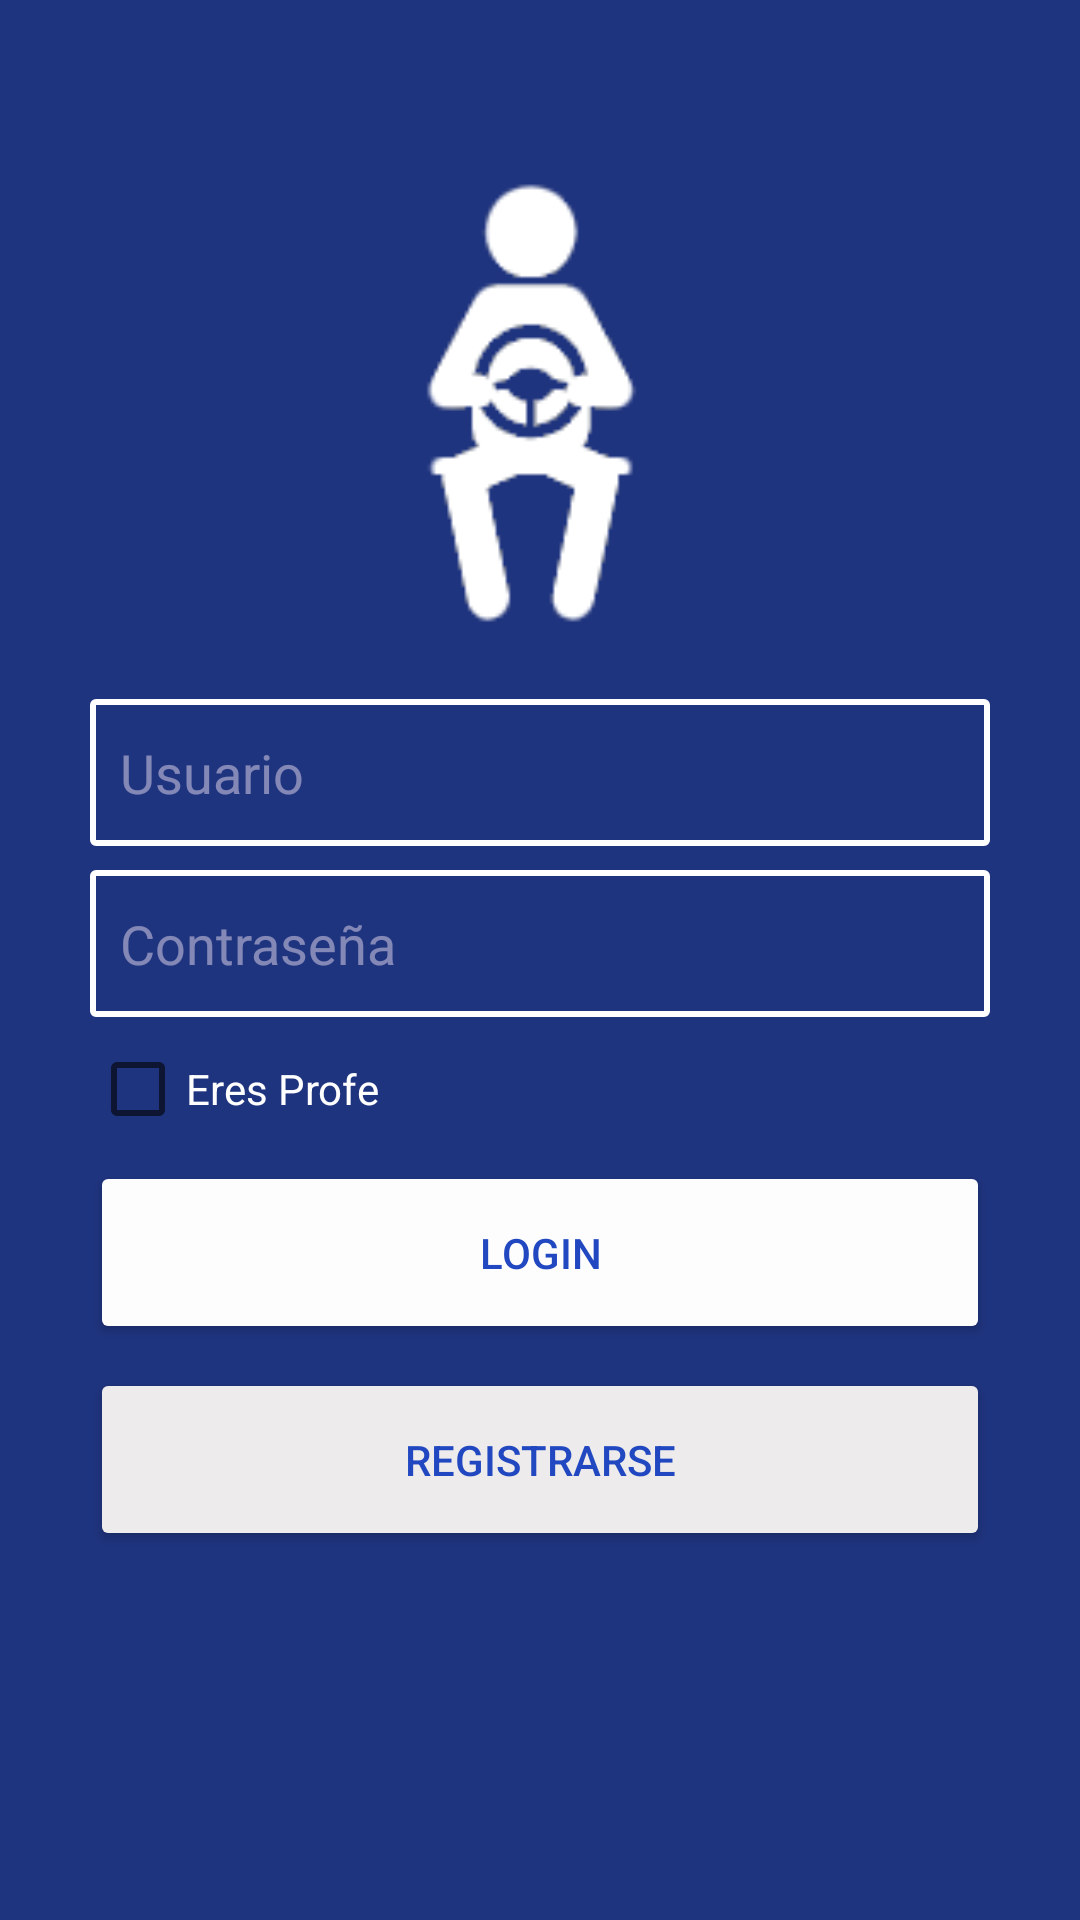

This screen was rendered from an Android layout file. Write that file and the resources it references.
<!-- AndroidManifest.xml: application theme Theme.ProyectoM07IziMoto -->
<!-- res/layout/fragment_login.xml -->
<?xml version="1.0" encoding="utf-8"?>
<androidx.constraintlayout.widget.ConstraintLayout xmlns:android="http://schemas.android.com/apk/res/android"
    xmlns:app="http://schemas.android.com/apk/res-auto"
    android:layout_width="match_parent"
    android:layout_height="match_parent"
    xmlns:tools="http://schemas.android.com/tools"
    android:background="#1F347F"
    android:padding="30dp">


    <ImageView
        android:id="@+id/ejercicio"
        android:layout_width="171dp"
        android:layout_height="203dp"
        android:src="@drawable/logopequenio"
        app:layout_constraintEnd_toEndOf="parent"
        app:layout_constraintHorizontal_bias="0.42"
        app:layout_constraintStart_toStartOf="parent"
        app:layout_constraintTop_toTopOf="parent"
        tools:ignore="MissingConstraints" />

    <EditText
        android:paddingLeft="10dp"
        android:id="@+id/usuario"
        android:layout_width="match_parent"
        android:layout_height="49dp"
        android:textAlignment="gravity"
        android:background="@drawable/style"
        android:drawableStart="@drawable/ic_email"
        android:hint="Usuario"
        android:inputType="textEmailAddress"
        android:textColorHint="#80E7DCEF"
        android:theme="@style/CampoTexto1"
        app:layout_constraintEnd_toEndOf="parent"
        app:layout_constraintStart_toStartOf="parent"
        app:layout_constraintTop_toBottomOf="@+id/ejercicio"
        tools:ignore="MissingConstraints" />

    <EditText
        android:paddingLeft="10dp"
        android:id="@+id/password"
        android:layout_width="match_parent"
        android:layout_height="49dp"
        android:layout_marginTop="8dp"
        android:background="@drawable/style"
        android:drawableStart="@drawable/ic_baseline_lock_24"
        android:hint="Contraseña"
        android:inputType="textPassword"
        android:textColorHint="#80E7DCEF"
        android:theme="@style/CampoTexto1"
        app:layout_constraintEnd_toEndOf="parent"
        app:layout_constraintHorizontal_bias="0.0"
        app:layout_constraintStart_toStartOf="parent"
        app:layout_constraintTop_toBottomOf="@+id/usuario"
        tools:ignore="MissingConstraints" />

    <Button
        android:id="@+id/button"
        android:layout_width="match_parent"
        android:layout_height="61dp"
        android:layout_marginTop="48dp"
        android:text="@string/botonlogin"
        android:textColor="#2148C0"
        app:backgroundTint="#FDFDFD"
        app:iconTint="#673AB7"
        app:layout_constraintEnd_toEndOf="parent"
        app:layout_constraintStart_toStartOf="parent"
        app:layout_constraintTop_toBottomOf="@+id/password"
        app:rippleColor="#2148C0"
        tools:ignore="MissingConstraints" />

    <Button
        android:id="@+id/button2"
        android:layout_width="match_parent"
        android:layout_height="61dp"
        android:layout_marginTop="8dp"
        android:text="@string/botonregistro"
        android:textColor="#2148C0"
        app:backgroundTint="#EDEBEB"
        app:layout_constraintEnd_toEndOf="parent"
        app:layout_constraintHorizontal_bias="0.0"
        app:layout_constraintStart_toStartOf="parent"
        app:layout_constraintTop_toBottomOf="@+id/button"
        app:rippleColor="#2148C0"
        tools:ignore="MissingConstraints" />

    <CheckBox
        android:id="@+id/checkBox"
        android:layout_width="wrap_content"
        android:layout_height="wrap_content"
        android:text="Eres Profe"
        android:textColor="#FFFFFF"
        app:layout_constraintBottom_toTopOf="@+id/button"
        app:layout_constraintStart_toStartOf="parent"
        app:layout_constraintTop_toBottomOf="@+id/password" />
</androidx.constraintlayout.widget.ConstraintLayout>
<!-- resources referenced by this layout -->
<resources>
  <!-- drawable logopequenio: png bitmap (drawable, 7150 bytes) -->
  <!-- drawable style (drawable) -->
  <?xml version="1.0" encoding="utf-8"?>
  <shape xmlns:android="http://schemas.android.com/apk/res/android">
      <corners android:radius="1dp" />
      <stroke android:width="2dp" android:color="#ffffff"  />
      <solid android:color="#1F347F"  />
  
  </shape>
  <string name="botonlogin">Login</string>
  <string name="botonregistro">REGISTRARSE</string>
  <style name="CampoTexto1">CampoTexto
  
          <item name="colorControlNormal">#ffffff</item>
          <item name="colorControlActivated">#39008e</item>
          <item name="android:textColorHighlight">#E1BEE7</item>
          <item name="android:gravity">center</item>
  
          <item name="windowActionBar">false</item>
          <item name="windowNoTitle">true</item>
      </style>
  <style name="Theme.ProyectoM07IziMoto" parent="Theme.MaterialComponents.DayNight.NoActionBar">
          
          <item name="colorPrimary">@color/purple_500</item>
          <item name="colorPrimaryVariant">@color/purple_700</item>
          <item name="colorOnPrimary">@color/white</item>
          
          <item name="colorSecondary">@color/teal_200</item>
          <item name="colorSecondaryVariant">@color/teal_700</item>
          <item name="colorOnSecondary">@color/black</item>
          
          <item name="android:statusBarColor" tools:targetApi="l">?attr/colorPrimaryVariant</item>
          
          <item name="windowActionBar">false</item>
          <item name="windowNoTitle">true</item>
      </style>
  <!-- not gathered from this repository: default colours our renderer supplied (Android Studio template values) -->
  <color name="purple_500">#FF6200EE</color>
  <color name="purple_700">#FF3700B3</color>
  <color name="teal_200">#FF03DAC5</color>
  <color name="teal_700">#FF018786</color>
  <color name="black">#FF000000</color>
  <color name="white">#FFFFFFFF</color>
</resources>
